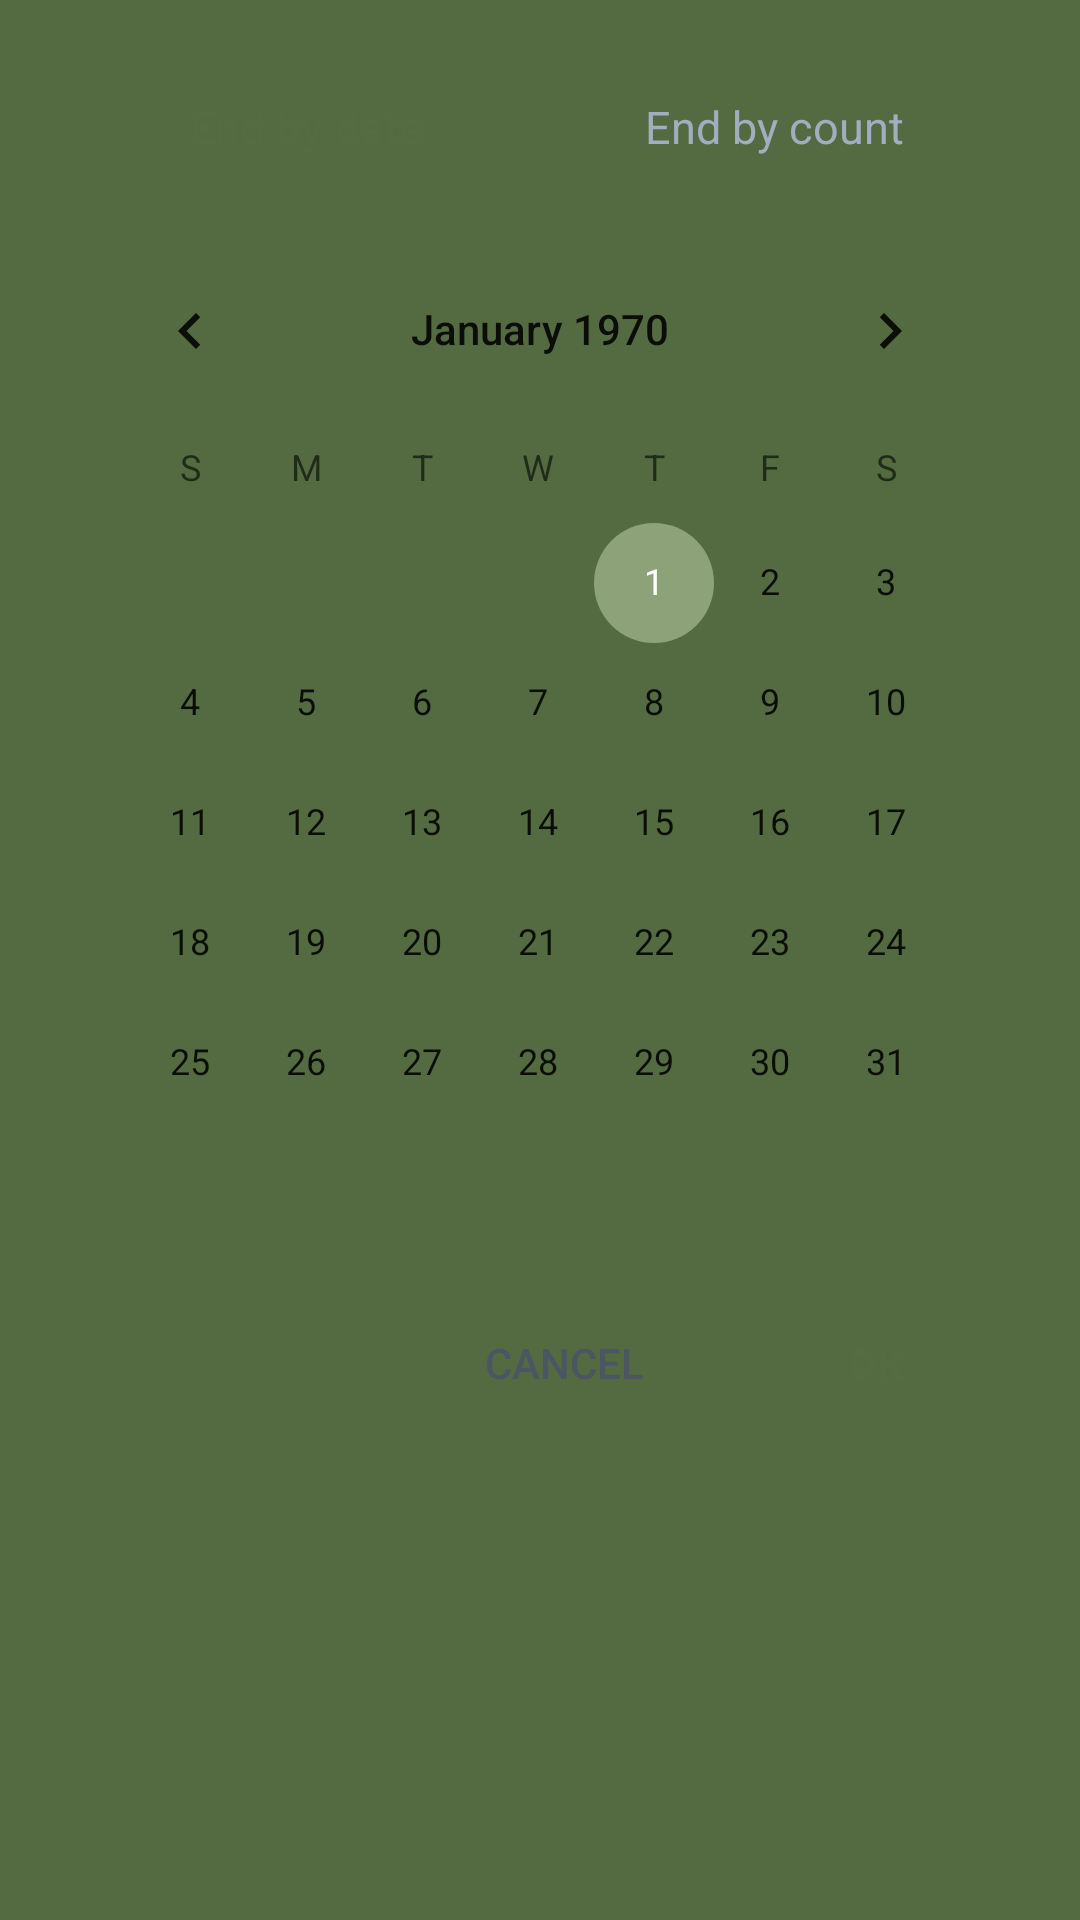

Layout XML and referenced resources for this Android screen:
<!-- AndroidManifest.xml: application theme Theme.DaGoal -->
<!-- res/layout/dialog_repeat_ends.xml -->
<?xml version="1.0" encoding="utf-8"?>
<LinearLayout xmlns:android="http://schemas.android.com/apk/res/android"
    android:layout_width="match_parent"
    android:layout_height="wrap_content"
    android:orientation="vertical"
    android:padding="24dp">

    <LinearLayout
        android:layout_width="match_parent"
        android:layout_height="wrap_content"
        android:orientation="horizontal"
        android:gravity="center"
        android:layout_marginBottom="16dp">

        <TextView
            android:id="@+id/tab_end_by_date"
            android:layout_width="0dp"
            android:layout_height="wrap_content"
            android:layout_weight="1"
            android:text="End by date"
            android:textSize="15sp"
            android:textStyle="bold"
            android:textColor="#556B43"
            android:gravity="center"
            android:padding="8dp" />

        <TextView
            android:id="@+id/tab_end_by_count"
            android:layout_width="0dp"
            android:layout_height="wrap_content"
            android:layout_weight="1"
            android:text="End by count"
            android:textSize="15sp"
            android:textColor="#A0AEC0"
            android:gravity="center"
            android:padding="8dp" />
    </LinearLayout>

    <CalendarView
        android:id="@+id/calendar_repeat_end_date"
        android:layout_width="match_parent"
        android:layout_height="wrap_content"
        android:visibility="visible" />

    <NumberPicker
        android:id="@+id/picker_repeat_end_count"
        android:layout_width="match_parent"
        android:layout_height="wrap_content"
        android:visibility="gone" />

    <LinearLayout
        android:layout_width="match_parent"
        android:layout_height="wrap_content"
        android:orientation="horizontal"
        android:gravity="end"
        android:layout_marginTop="16dp">

        <Button
            android:id="@+id/btn_repeat_ends_cancel"
            android:layout_width="wrap_content"
            android:layout_height="wrap_content"
            android:text="Cancel"
            android:textColor="#4B5563"
            android:background="@android:color/transparent"
            android:layout_marginEnd="16dp" />

        <Button
            android:id="@+id/btn_repeat_ends_ok"
            android:layout_width="wrap_content"
            android:layout_height="wrap_content"
            android:text="OK"
            android:textColor="#556B43"
            android:textStyle="bold"
            android:background="@android:color/transparent" />
    </LinearLayout>

</LinearLayout>
<!-- resources referenced by this layout -->
<resources>
  <style name="Theme.DaGoal" parent="Base.Theme.DaGoal" />
  <color name="dagoal_primary">#546B41</color>
  <color name="dagoal_primary_dark">#334327</color>
  <color name="white">#FFFFFFFF</color>
  <color name="dagoal_secondary">#8EA27A</color>
  <color name="dagoal_surface">#DCCCAC</color>
  <color name="dagoal_text_primary">#334327</color>
  <color name="dagoal_hint">#80334327</color>
  <style name="DaGoalSnackbarStyle" parent="Widget.MaterialComponents.Snackbar">
          <item name="backgroundTint">@color/dagoal_primary</item>
          <item name="android:textColor">@color/dagoal_background_light</item>
      </style>
  <style name="DaGoalSeekBarStyle" parent="Widget.AppCompat.SeekBar">
          <item name="android:progressDrawable">@drawable/bg_seekbar_track</item>
          <item name="android:thumb">@drawable/bg_seekbar_thumb</item>
          <item name="android:splitTrack">false</item>
          <item name="android:minHeight">28dp</item>
          <item name="android:maxHeight">28dp</item>
          <item name="android:paddingStart">12dp</item>
          <item name="android:paddingEnd">12dp</item>
      </style>
  <!-- drawable bg_dialog (drawable) -->
  <?xml version="1.0" encoding="utf-8"?>
  <shape xmlns:android="http://schemas.android.com/apk/res/android">
      <solid android:color="@color/dagoal_surface" />
      <corners android:radius="24dp" />
  </shape>
  <color name="dagoal_text_secondary">#4B5563</color>
  <style name="DaGoalDialogButton.Positive" parent="DaGoalDialogButton">
          <item name="android:textColor">@color/dagoal_primary_dark</item>
      </style>
  <style name="DaGoalDialogButton.Negative" parent="DaGoalDialogButton">
          <item name="android:textColor">@color/dagoal_primary</item>
      </style>
  <style name="DaGoalDialogButton" parent="Widget.MaterialComponents.Button.TextButton">
          <item name="android:textColor">@color/dagoal_primary_dark</item>
          <item name="android:textStyle">bold</item>
      </style>
  <color name="dagoal_background_light">#FFFDF5</color>
  <!-- drawable bg_seekbar_track (drawable) -->
  <?xml version="1.0" encoding="utf-8"?>
  <layer-list xmlns:android="http://schemas.android.com/apk/res/android">
      
      <item android:id="@android:id/background">
          <shape android:shape="rectangle">
              <corners android:radius="8dp" />
              <solid android:color="@color/dagoal_surface_variant" />
              <stroke
                  android:width="1.5dp"
                  android:color="@color/dagoal_primary_dark" />
              <size android:height="12dp" />
          </shape>
      </item>
  
      
      <item android:id="@android:id/progress">
          <clip>
              <shape android:shape="rectangle">
                  <corners android:radius="8dp" />
                  <solid android:color="@color/dagoal_primary" />
                  <stroke
                      android:width="1.5dp"
                      android:color="@color/dagoal_primary_dark" />
              </shape>
          </clip>
      </item>
  </layer-list>
  <color name="dagoal_surface_variant">#EADEC7</color>
  <color name="dagoal_gold_amber">#FFD700</color>
</resources>
